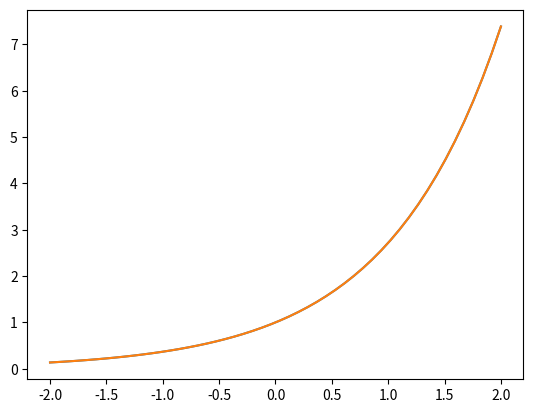

Reproduce this figure in Python.
# -*- coding: utf-8 -*-
"""
Created on Tue Dec 15 14:07:31 2020

[redacted]
"""

def essai():
    """Fonction bidon
    Essentiellement, ne fait rien"""
    return

def recherche(liste, valeur):
    """Renvoie l'indice de la première occurence
    de *valeur* dans *liste* (si elle existe)
    
    ou renvoie la longueur de *liste* sinon."""
    for i in range(len(liste)):
        if liste[i]==valeur:
            return i
    return len(liste)

def maximum(liste):
    if liste==[]:
        return None,None
    a=liste[0]
    for i in range(len(liste)):
        if liste[i]>a:
            a=liste[i]
    return (a,recherche(liste,a))

def cherche(chaine,mot):
    for i in range (len(chaine)-len(mot)+1):
        if chaine[i:i+len(mot)]==mot:
            return i
    return len(chaine)


carre = lambda x:x**2
cube = lambda x:x**3
racine = lambda x:x**0.5

def approxDerivee(f,dx):
    fp = lambda x :(f(x + dx)-f(x))/dx
    return fp
approxDerivee2=lambda f,dx:(lambda x:(f(x+dx)-f(x))/dx)


import numpy as np
import matplotlib.pyplot as plt
Dexp = approxDerivee(np.exp,1e-7)
X = np.linspace(-2,2)
Y = []
for x in X:
    Y.append(Dexp(x))
plt.plot(X,Y)
plt.plot(X,np.exp(X))

def exemple():
    x=2
    n=-1
    return (x,n)

x = 3
print(x,exemple())


def initialisation():
    global x,n
    x=1.
    n=0
initialisation()

def XProf(n):
    for i in range(n):
        print(i*' '+'*'+(2*n-1-2*i)*' '+'*')
    print(n*' '+'*')
    for i in range(n-1,-1,-1):
        print(i*' '+'*'+(2*n-1-2*i)*' '+'*')
    
def X(n):
    """ [redacted] """
    for i in range (0,2*n+1):
        for j in range (0,2*n+1):
            if i==j or j==2*n-i:
                print("*",end='')
            else:
                print(" ",end='')
        print()

def A(n):
    """ [redacted] """
    print((2*n)*' '+'*')
    for i in range(1,2*n+1):
        if n==i:
            print(n*' '+(2*n+1)*'*')
        else:
            print((2*n-i)*' '+'*'+(2*i-1)*' '+'*')



